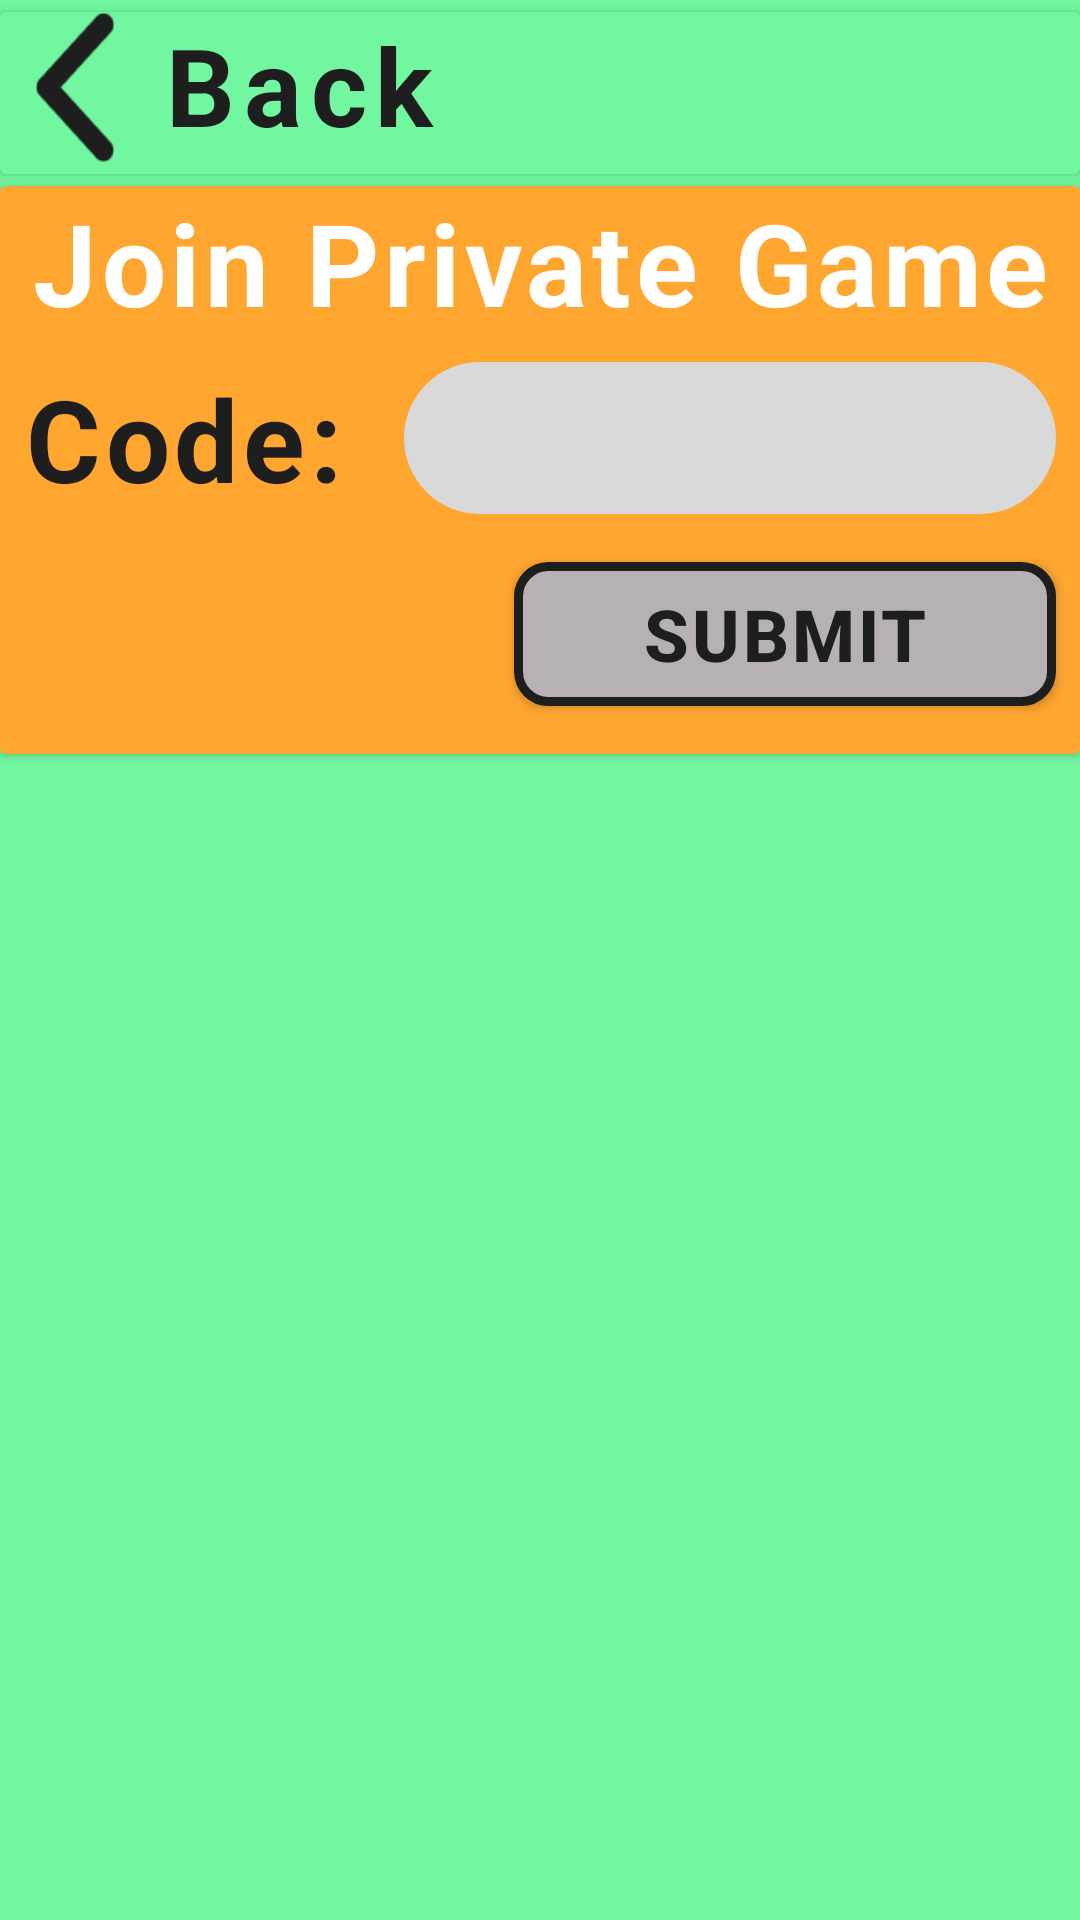

Write the Android layout XML for this screen, with the resource values it uses.
<!-- AndroidManifest.xml: application theme Theme.MuseumHideAndSeek -->
<!-- res/layout/activity_game_code.xml -->
<?xml version="1.0" encoding="utf-8"?>
<androidx.constraintlayout.widget.ConstraintLayout xmlns:android="http://schemas.android.com/apk/res/android"
    xmlns:app="http://schemas.android.com/apk/res-auto"
    xmlns:tools="http://schemas.android.com/tools"
    android:layout_width="match_parent"
    android:layout_height="match_parent"
    android:background="@color/green_1"
    tools:context="com.example.museumhideandseek.activities.GameCodeActivity">

    <androidx.cardview.widget.CardView
        android:id="@+id/backCard"
        android:layout_width="0dp"
        android:layout_height="wrap_content"
        android:layout_marginTop="4dp"
        app:cardBackgroundColor="@color/green_1"
        app:layout_constraintEnd_toEndOf="parent"
        app:layout_constraintHorizontal_bias="0.0"
        app:layout_constraintStart_toStartOf="parent"
        app:layout_constraintTop_toTopOf="parent">

        <LinearLayout
            android:layout_width="wrap_content"
            android:layout_height="50dp"
            android:layout_marginBottom="4dp"
            android:onClick="onBackClick"
            android:orientation="horizontal">

            <ImageView
                android:id="@+id/backArrow"
                android:layout_width="wrap_content"
                android:layout_height="50dp"
                android:rotation="180"
                app:srcCompat="@drawable/arrow" />

            <TextView
                android:id="@+id/backText"
                android:layout_width="0dp"
                android:layout_height="wrap_content"
                android:layout_marginStart="4dp"
                android:layout_weight="1"
                android:letterSpacing="0.08"
                android:text="@string/back"
                android:textColor="@color/grey_1"
                android:textSize="36sp"
                android:textStyle="bold" />
        </LinearLayout>
    </androidx.cardview.widget.CardView>

    <androidx.cardview.widget.CardView
        android:layout_width="0dp"
        android:layout_height="wrap_content"
        android:layout_marginTop="4dp"
        app:cardBackgroundColor="@color/yellow_1"
        app:layout_constraintEnd_toEndOf="parent"
        app:layout_constraintStart_toStartOf="parent"
        app:layout_constraintTop_toBottomOf="@+id/backCard">

        <LinearLayout
            android:layout_width="match_parent"
            android:layout_height="match_parent"
            android:orientation="vertical">

            <LinearLayout
                android:layout_width="match_parent"
                android:layout_height="wrap_content"
                android:orientation="horizontal">

                <TextView
                    android:id="@+id/lobbyText"
                    android:layout_width="0dp"
                    android:layout_height="wrap_content"
                    android:layout_weight="1"
                    android:letterSpacing="0.04"
                    android:text="@string/find_join_private"
                    android:textAlignment="center"
                    android:textColor="@color/white"
                    android:textSize="38sp"
                    android:textStyle="bold" />
            </LinearLayout>

            <LinearLayout
                android:layout_width="match_parent"
                android:layout_height="wrap_content"
                android:layout_marginTop="8dp"
                android:orientation="horizontal">

                <TextView
                    android:id="@+id/textView8"
                    android:layout_width="wrap_content"
                    android:layout_height="wrap_content"
                    android:layout_marginStart="8dp"
                    android:layout_weight="1"
                    android:letterSpacing="0.04"
                    android:text="@string/code"
                    android:textColor="@color/grey_1"
                    android:textSize="38sp"
                    android:textStyle="bold" />

                <Space
                    android:layout_width="wrap_content"
                    android:layout_height="wrap_content"
                    android:layout_weight="1" />

                <EditText
                    android:id="@+id/input_code"
                    android:layout_width="wrap_content"
                    android:layout_height="wrap_content"
                    android:layout_gravity="top|center"
                    android:layout_marginEnd="8dp"
                    android:layout_weight="20"
                    android:background="@drawable/text_box"
                    android:inputType="textMultiLine"
                    android:maxLines="10"
                    android:minHeight="50dp"
                    android:paddingStart="8dp"
                    android:paddingEnd="8dp"
                    android:textSize="38sp" />
            </LinearLayout>

            <LinearLayout
                android:layout_width="match_parent"
                android:layout_height="wrap_content"
                android:orientation="horizontal">

                <Space
                    android:layout_width="wrap_content"
                    android:layout_height="wrap_content"
                    android:layout_weight="1" />

                <Space
                    android:layout_width="wrap_content"
                    android:layout_height="wrap_content"
                    android:layout_weight="1" />

                <Button
                    android:id="@+id/button"
                    android:layout_width="wrap_content"
                    android:layout_height="wrap_content"
                    android:layout_marginTop="16dp"
                    android:layout_marginEnd="8dp"
                    android:layout_marginBottom="16dp"
                    android:layout_weight="1"
                    android:background="@drawable/submit_button"
                    android:letterSpacing="0.04"
                    android:onClick="submitOnClick"
                    android:text="@string/submit"
                    android:textColor="@color/grey_1"
                    android:textSize="24sp"
                    android:textStyle="bold" />
            </LinearLayout>
        </LinearLayout>
    </androidx.cardview.widget.CardView>
</androidx.constraintlayout.widget.ConstraintLayout>
<!-- resources referenced by this layout -->
<resources>
  <color name="green_1">#71F79F</color>
  <color name="grey_1">#1E1E1E</color>
  <color name="white">#FFFFFFFF</color>
  <color name="yellow_1">#FFA630</color>
  <!-- drawable arrow: png bitmap (drawable, 1406 bytes) -->
  <!-- drawable submit_button (drawable) -->
  <?xml version="1.0" encoding="utf-8"?>
  <layer-list xmlns:android="http://schemas.android.com/apk/res/android">
  <item>
      <layer-list>
          
          <item>
              <shape android:shape="rectangle">
                  <solid android:color="@color/pink_1"/>
                  <corners android:radius="10dp" />
                  <stroke android:color="@color/grey_1" android:width="3dp"/>
              </shape>
          </item>
      </layer-list>
  </item>
  </layer-list>
  <!-- drawable text_box (drawable) -->
  <?xml version="1.0" encoding="utf-8"?>
  <layer-list xmlns:android="http://schemas.android.com/apk/res/android">
  <item>
      <layer-list>
          
          <item>
              <shape android:shape="rectangle">
                  <solid android:color="@color/grey_2"/>
                  <corners android:radius="250dp" />
              </shape>
          </item>
      </layer-list>
  </item>
  </layer-list>
  <string name="back">Back</string>
  <string name="code">Code:</string>
  <string name="find_join_private">Join Private Game</string>
  <string name="submit">Submit</string>
  <style name="Theme.MuseumHideAndSeek" parent="Base.Theme.MuseumHideAndSeek" />
  <color name="pink_1">#B7B0B4</color>
  <color name="grey_2">#D9D9D9</color>
  <style name="Base.Theme.MuseumHideAndSeek" parent="Theme.AppCompat.DayNight.NoActionBar">
          
          
      </style>
</resources>
